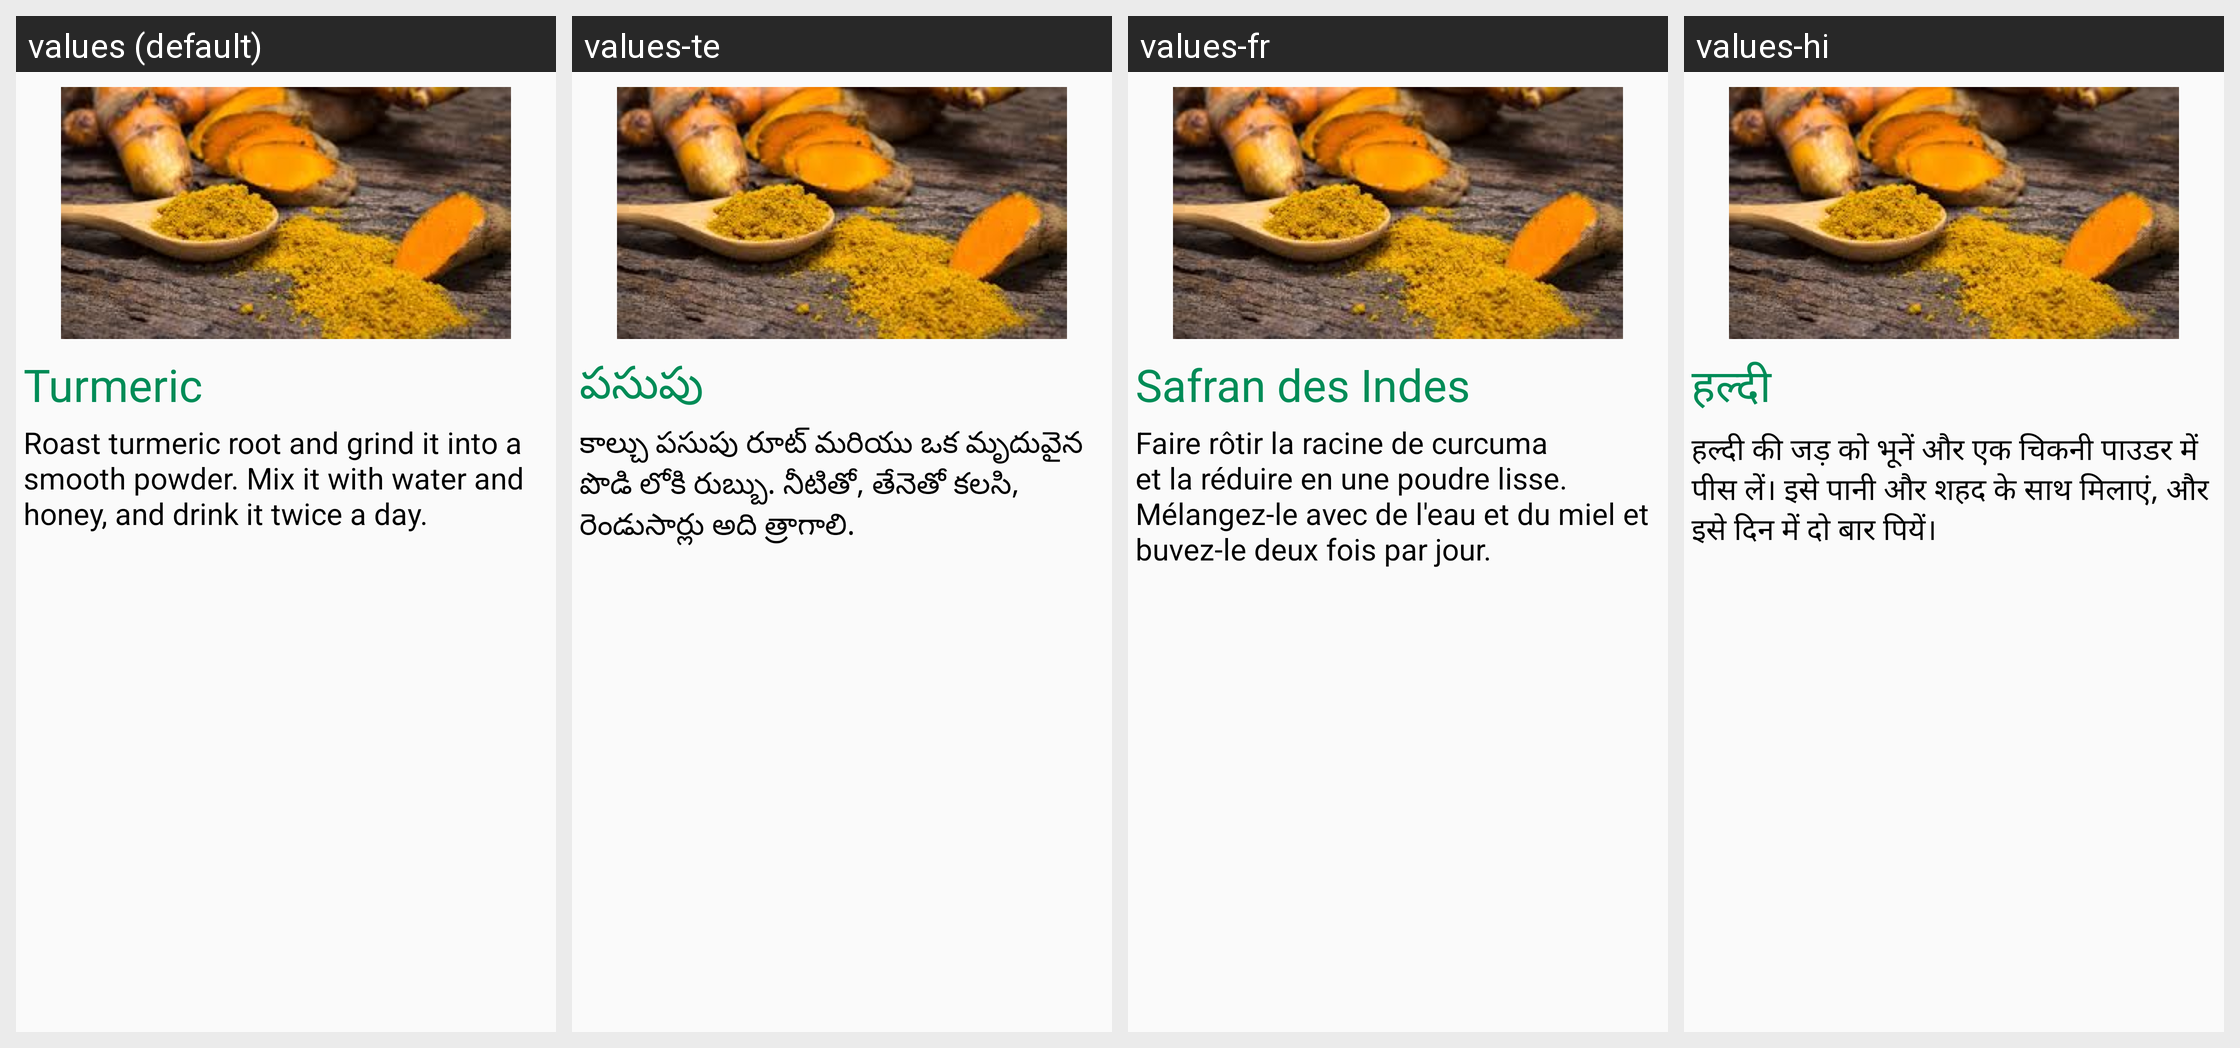

Strings drawn on this Android screen and how each of the app's shown locales translates them:
Android screen res/layout/coughfragment_tab5.xml rendered under 4 locales, left to right: values (default), values-te, values-fr, values-hi. Device: Nexus 5 (rendered at 1080×1920; each locale shown at half size, 540×960, under a caption strip naming it); theme AppTheme.
Strings drawn on this screen, with the default value and each locale's value (text and hints the layout hard-codes, and strings that could not be matched under every locale, appear in the picture but are not listed):

tu1
  values: Turmeric
  values-te: పసుపు
  values-fr: Safran des Indes
  values-hi: हल्दी

tu2
  values: Roast turmeric root and grind it into a smooth powder. Mix it with water and honey, and drink it twice a day.
  values-te: కాల్చు పసుపు రూట్ మరియు ఒక మృదువైన పొడి లోకి రుబ్బు. నీటితో, తేనెతో కలసి, రెండుసార్లు అది త్రాగాలి.
  values-fr: Faire rôtir la racine de curcuma et la réduire en une poudre lisse. Mélangez-le avec de l'eau et du miel et buvez-le deux fois par jour.
  values-hi: हल्दी की जड़ को भूनें और एक चिकनी पाउडर में पीस लें। इसे पानी और शहद के साथ मिलाएं, और इसे दिन में दो बार पियें।
